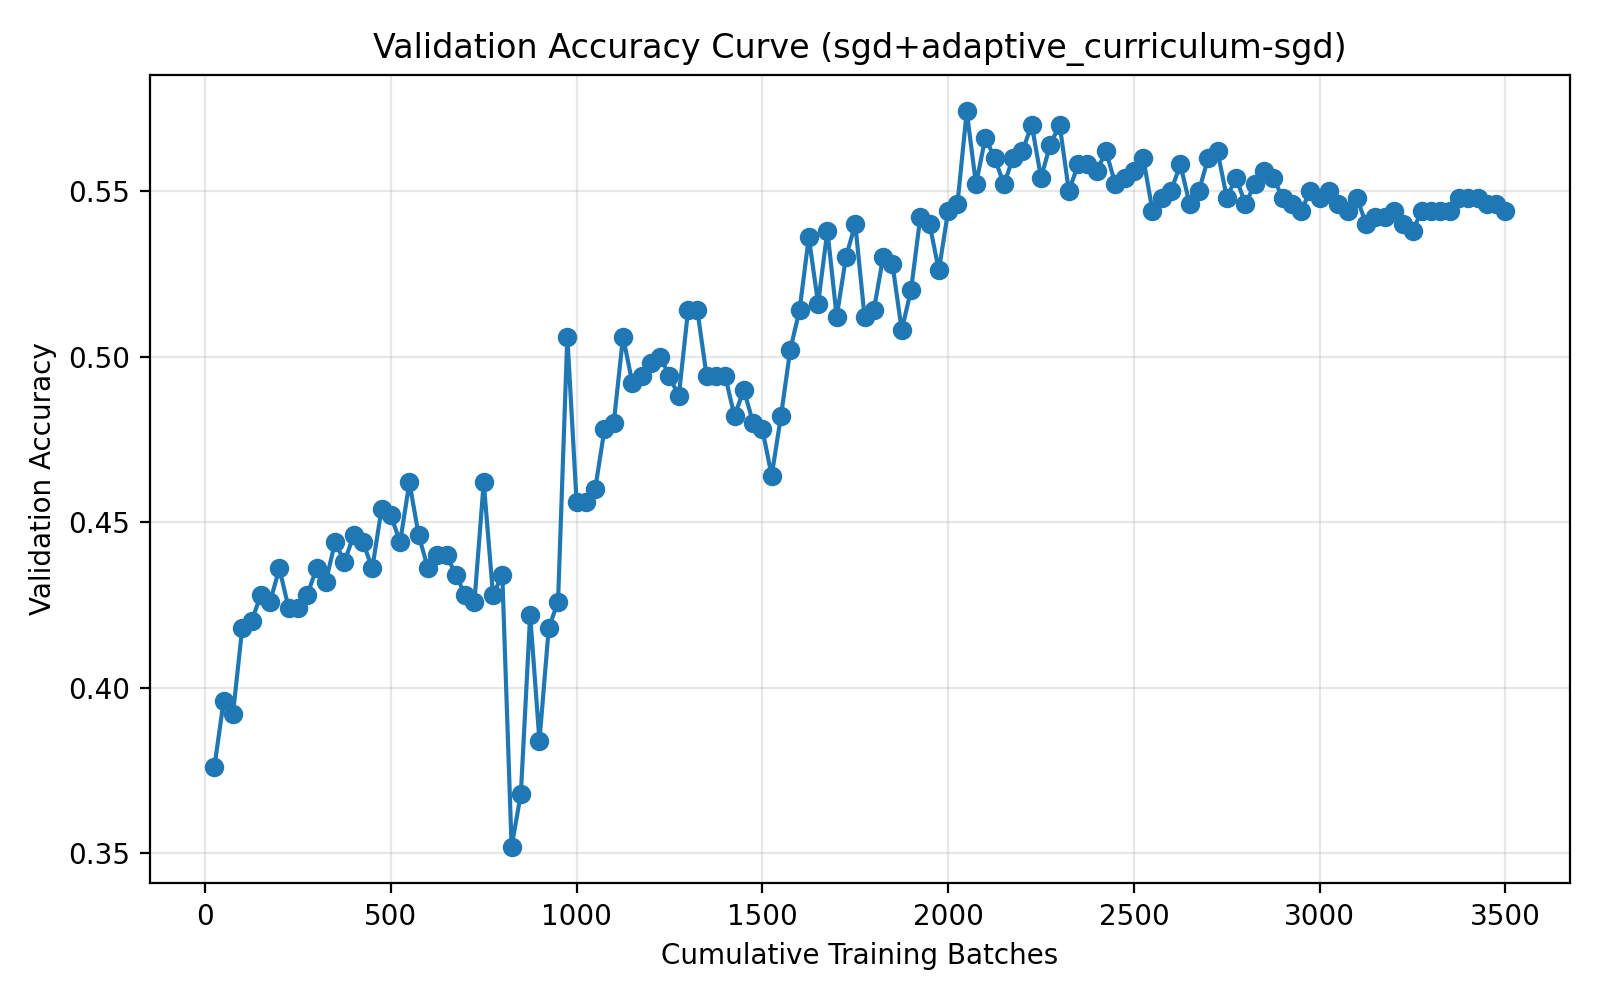

The file beside this chart, header and first rows:
run_name, method, epoch, cumulative_batches, elapsed_seconds, val_accuracy
04-11_19-56, sgd+adaptive_curriculum-sgd, 1, 25, 1.672, 0.376
04-11_19-56, sgd+adaptive_curriculum-sgd, 2, 50, 2.656, 0.396
04-11_19-56, sgd+adaptive_curriculum-sgd, 3, 75, 3.684, 0.392
04-11_19-56, sgd+adaptive_curriculum-sgd, 4, 100, 4.71, 0.418
04-11_19-56, sgd+adaptive_curriculum-sgd, 5, 125, 5.744, 0.42
04-11_19-56, sgd+adaptive_curriculum-sgd, 6, 150, 6.748, 0.428
04-11_19-56, sgd+adaptive_curriculum-sgd, 7, 175, 7.717, 0.426
04-11_19-56, sgd+adaptive_curriculum-sgd, 8, 200, 8.715, 0.436
04-11_19-56, sgd+adaptive_curriculum-sgd, 9, 225, 9.748, 0.424
04-11_19-56, sgd+adaptive_curriculum-sgd, 10, 250, 10.74, 0.424
04-11_19-56, sgd+adaptive_curriculum-sgd, 11, 275, 11.76, 0.428
04-11_19-56, sgd+adaptive_curriculum-sgd, 12, 300, 12.75, 0.436
04-11_19-56, sgd+adaptive_curriculum-sgd, 13, 325, 13.75, 0.432
04-11_19-56, sgd+adaptive_curriculum-sgd, 14, 350, 14.74, 0.444
04-11_19-56, sgd+adaptive_curriculum-sgd, 15, 375, 15.8, 0.438
04-11_19-56, sgd+adaptive_curriculum-sgd, 16, 400, 16.84, 0.446
04-11_19-56, sgd+adaptive_curriculum-sgd, 17, 425, 17.85, 0.444
04-11_19-56, sgd+adaptive_curriculum-sgd, 18, 450, 18.85, 0.436
04-11_19-56, sgd+adaptive_curriculum-sgd, 19, 475, 19.87, 0.454
04-11_19-56, sgd+adaptive_curriculum-sgd, 20, 500, 21.43, 0.452
04-11_19-56, sgd+adaptive_curriculum-sgd, 21, 525, 22.46, 0.444
04-11_19-56, sgd+adaptive_curriculum-sgd, 22, 550, 24.02, 0.462
04-11_19-56, sgd+adaptive_curriculum-sgd, 23, 575, 25.02, 0.446
04-11_19-56, sgd+adaptive_curriculum-sgd, 24, 600, 26.52, 0.436
04-11_19-56, sgd+adaptive_curriculum-sgd, 25, 625, 27.54, 0.44
04-11_19-56, sgd+adaptive_curriculum-sgd, 26, 650, 29.09, 0.44
04-11_19-56, sgd+adaptive_curriculum-sgd, 27, 675, 30.11, 0.434
04-11_19-56, sgd+adaptive_curriculum-sgd, 28, 700, 31.65, 0.428
04-11_19-56, sgd+adaptive_curriculum-sgd, 29, 725, 32.71, 0.426
04-11_19-56, sgd+adaptive_curriculum-sgd, 30, 750, 34.29, 0.462
04-11_19-56, sgd+adaptive_curriculum-sgd, 31, 775, 35.33, 0.428
04-11_19-56, sgd+adaptive_curriculum-sgd, 32, 800, 36.89, 0.434
04-11_19-56, sgd+adaptive_curriculum-sgd, 33, 825, 37.92, 0.352
04-11_19-56, sgd+adaptive_curriculum-sgd, 34, 850, 39.55, 0.368
04-11_19-56, sgd+adaptive_curriculum-sgd, 35, 875, 40.61, 0.422
04-11_19-56, sgd+adaptive_curriculum-sgd, 36, 900, 42.26, 0.384
04-11_19-56, sgd+adaptive_curriculum-sgd, 37, 925, 43.37, 0.418
04-11_19-56, sgd+adaptive_curriculum-sgd, 38, 950, 44.9, 0.426
04-11_19-56, sgd+adaptive_curriculum-sgd, 39, 975, 46.02, 0.506
04-11_19-56, sgd+adaptive_curriculum-sgd, 40, 1000, 47.7, 0.456
04-11_19-56, sgd+adaptive_curriculum-sgd, 41, 1025, 48.78, 0.456
04-11_19-56, sgd+adaptive_curriculum-sgd, 42, 1050, 50.4, 0.46
04-11_19-56, sgd+adaptive_curriculum-sgd, 43, 1075, 51.44, 0.478
04-11_19-56, sgd+adaptive_curriculum-sgd, 44, 1100, 53.05, 0.48
04-11_19-56, sgd+adaptive_curriculum-sgd, 45, 1125, 54.05, 0.506
04-11_19-56, sgd+adaptive_curriculum-sgd, 46, 1150, 55.65, 0.492
04-11_19-56, sgd+adaptive_curriculum-sgd, 47, 1175, 56.67, 0.494
04-11_19-56, sgd+adaptive_curriculum-sgd, 48, 1200, 58.27, 0.498
04-11_19-56, sgd+adaptive_curriculum-sgd, 49, 1225, 59.29, 0.5
04-11_19-56, sgd+adaptive_curriculum-sgd, 50, 1250, 60.84, 0.494
04-11_19-56, sgd+adaptive_curriculum-sgd, 51, 1275, 61.85, 0.488
04-11_19-56, sgd+adaptive_curriculum-sgd, 52, 1300, 63.32, 0.514
04-11_19-56, sgd+adaptive_curriculum-sgd, 53, 1325, 64.36, 0.514
04-11_19-56, sgd+adaptive_curriculum-sgd, 54, 1350, 65.84, 0.494
04-11_19-56, sgd+adaptive_curriculum-sgd, 55, 1375, 66.91, 0.494
04-11_19-56, sgd+adaptive_curriculum-sgd, 56, 1400, 68.5, 0.494
04-11_19-56, sgd+adaptive_curriculum-sgd, 57, 1425, 69.53, 0.482
04-11_19-56, sgd+adaptive_curriculum-sgd, 58, 1450, 71.1, 0.49
04-11_19-56, sgd+adaptive_curriculum-sgd, 59, 1475, 72.18, 0.48
04-11_19-56, sgd+adaptive_curriculum-sgd, 60, 1500, 73.74, 0.478
... 80 more rows
